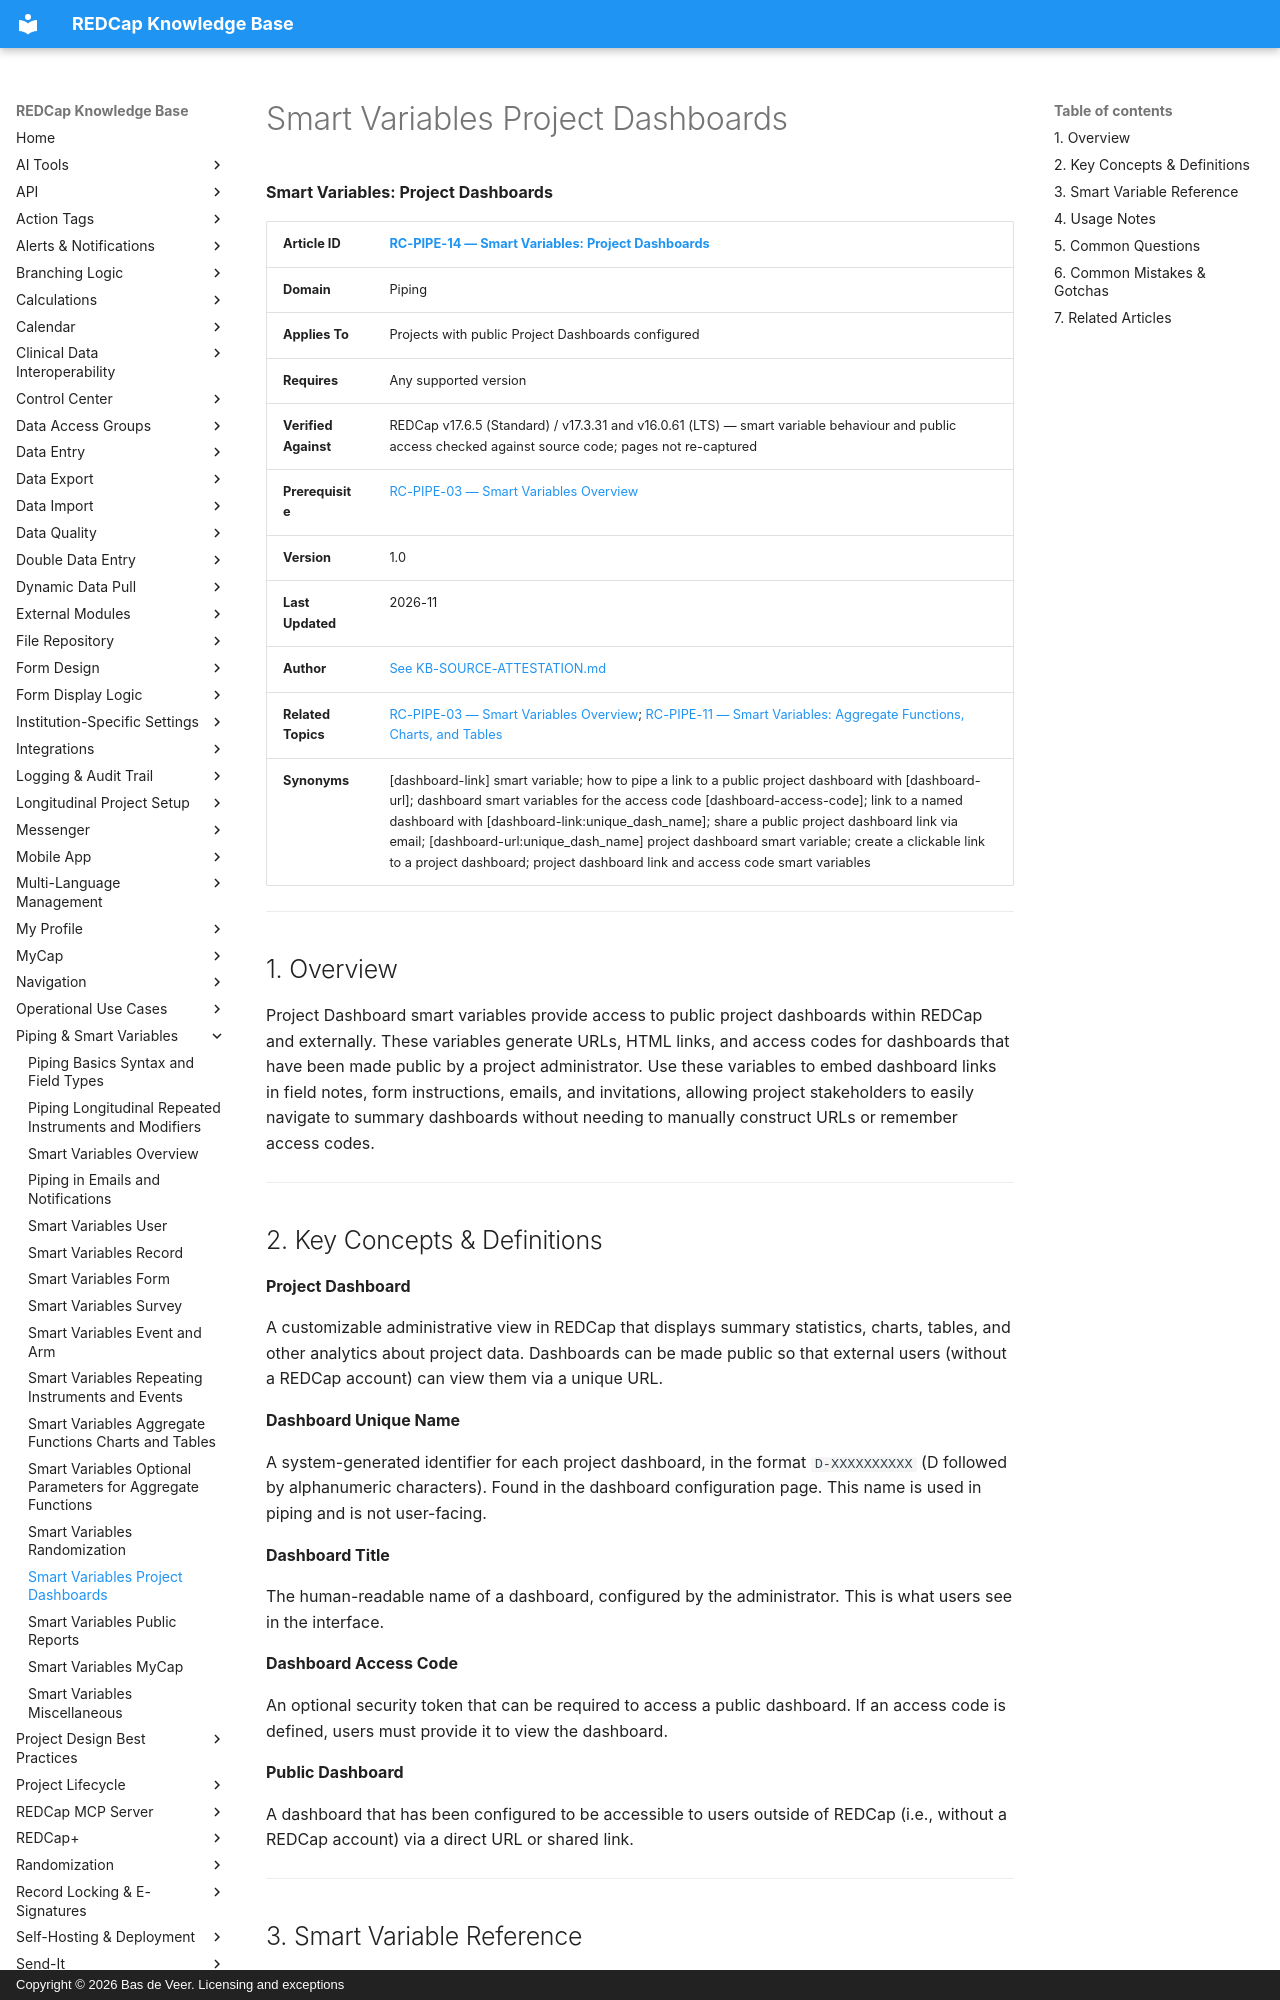

repository: bdeveer/REDCap_KB_RAG · page: RC-PIPE-14_Smart-Variables-Project-Dashboards/index.html · generator: mkdocs · copyright: Copyright © 2026 Bas de Veer. Licensing and exceptions



**Smart Variables: Project Dashboards**

| **Article ID** | [RC-PIPE-14 — Smart Variables: Project Dashboards](RC-PIPE-14_Smart-Variables-Project-Dashboards.md) |
|---|---|
| **Domain** | Piping |
| **Applies To** | Projects with public Project Dashboards configured |
| **Requires** | Any supported version |
| **Verified Against** | REDCap v17.6.5 (Standard) / v17.3.31 and v16.0.61 (LTS) — smart variable behaviour and public access checked against source code; pages not re-captured |
| **Prerequisite** | [RC-PIPE-03 — Smart Variables Overview](RC-PIPE-03_Smart-Variables-Overview.md) |
| **Version** | 1.0 |
| **Last Updated** | 2026-11 |
| **Author** | [See KB-SOURCE-ATTESTATION.md](KB-SOURCE-ATTESTATION.md) |
| **Related Topics** | [RC-PIPE-03 — Smart Variables Overview](RC-PIPE-03_Smart-Variables-Overview.md); [RC-PIPE-11 — Smart Variables: Aggregate Functions, Charts, and Tables](RC-PIPE-11_Smart-Variables-Aggregate-Functions-Charts-and-Tables.md) |
| **Synonyms** | [dashboard-link] smart variable; how to pipe a link to a public project dashboard with [dashboard-url]; dashboard smart variables for the access code [dashboard-access-code]; link to a named dashboard with [dashboard-link:unique_dash_name]; share a public project dashboard link via email; [dashboard-url:unique_dash_name] project dashboard smart variable; create a clickable link to a project dashboard; project dashboard link and access code smart variables |

---

## 1. Overview

Project Dashboard smart variables provide access to public project dashboards within REDCap and externally. These variables generate URLs, HTML links, and access codes for dashboards that have been made public by a project administrator. Use these variables to embed dashboard links in field notes, form instructions, emails, and invitations, allowing project stakeholders to easily navigate to summary dashboards without needing to manually construct URLs or remember access codes.

---

## 2. Key Concepts & Definitions

**Project Dashboard**

A customizable administrative view in REDCap that displays summary statistics, charts, tables, and other analytics about project data. Dashboards can be made public so that external users (without a REDCap account) can view them via a unique URL.

**Dashboard Unique Name**

A system-generated identifier for each project dashboard, in the format `D-XXXXXXXXXX` (D followed by alphanumeric characters). Found in the dashboard configuration page. This name is used in piping and is not user-facing.

**Dashboard Title**

The human-readable name of a dashboard, configured by the administrator. This is what users see in the interface.

**Dashboard Access Code**

An optional security token that can be required to access a public dashboard. If an access code is defined, users must provide it to view the dashboard.

**Public Dashboard**

A dashboard that has been configured to be accessible to users outside of REDCap (i.e., without a REDCap account) via a direct URL or shared link.

---
